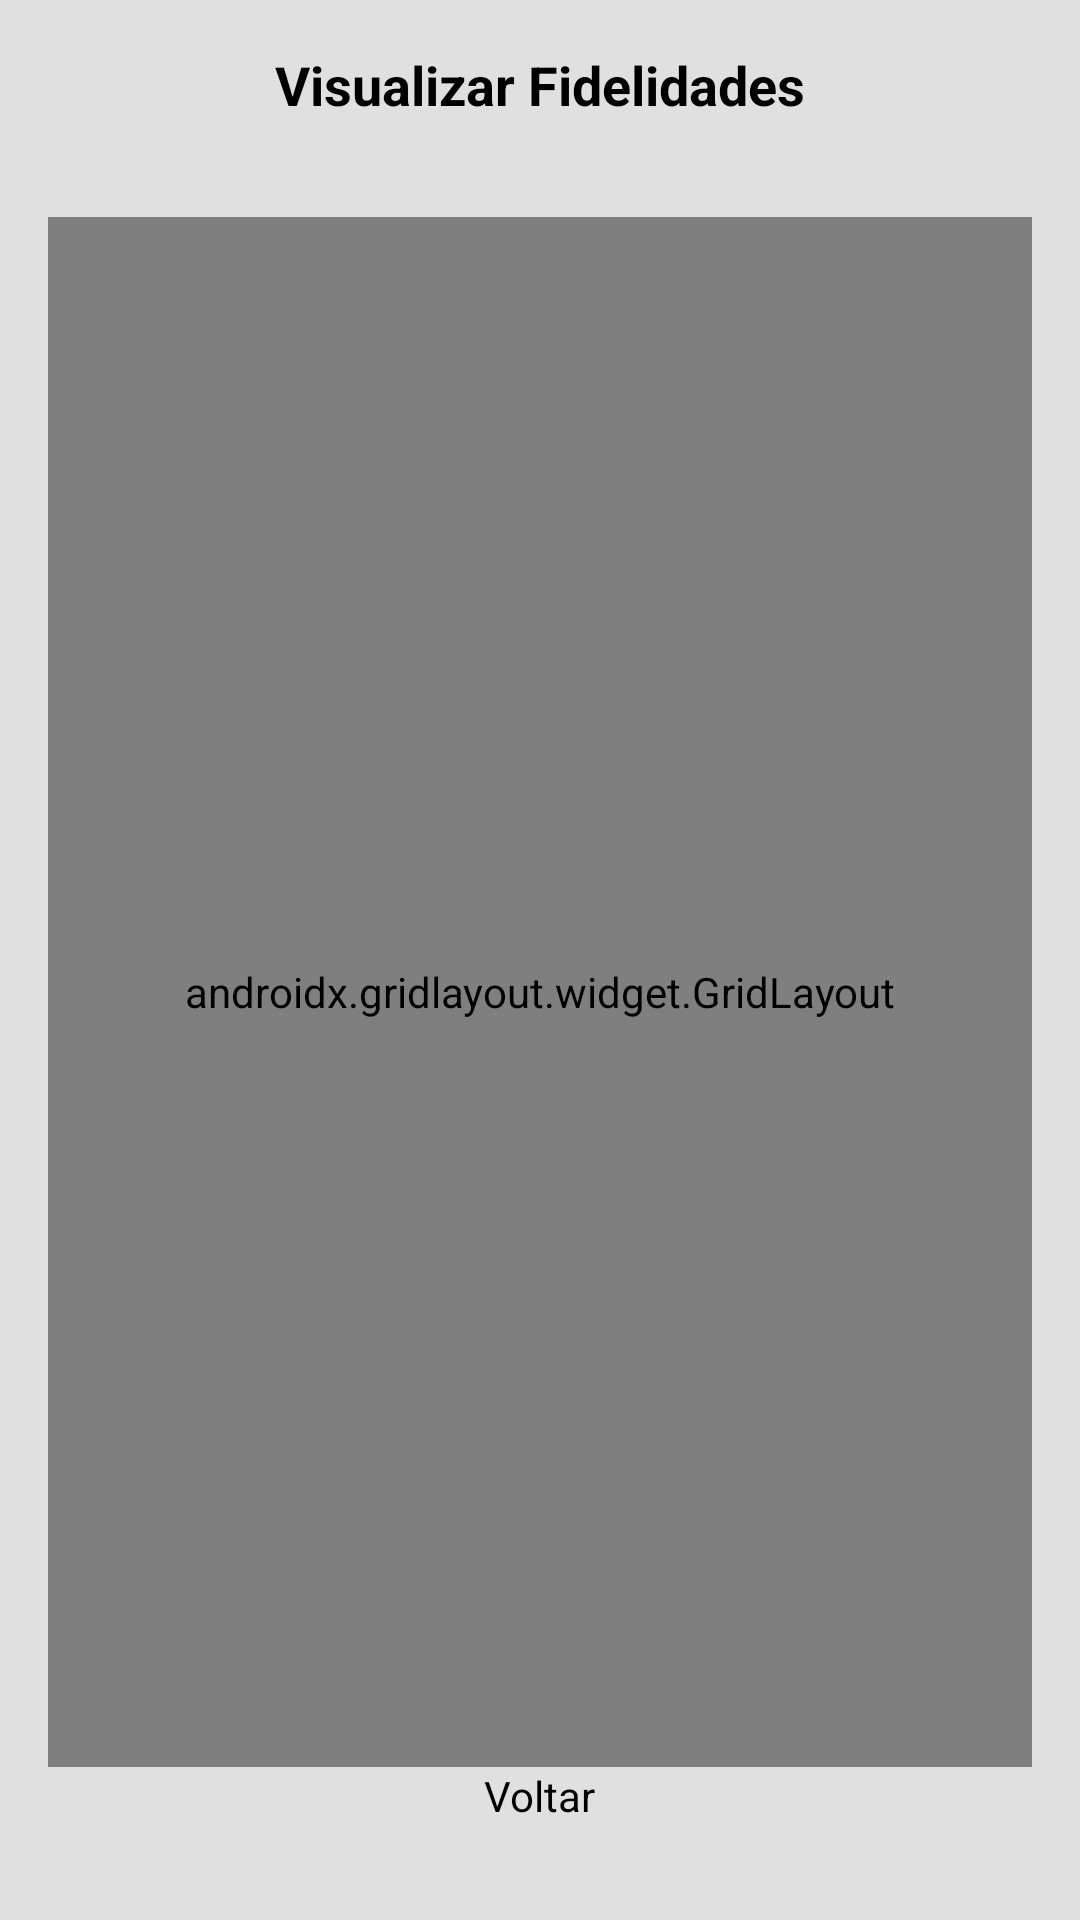

This screen was rendered from an Android layout file. Write that file and the resources it references.
<!-- AndroidManifest.xml: application theme Theme.Fideliza -->
<!-- res/layout/fragment_view_loyalty.xml -->
<?xml version="1.0" encoding="utf-8"?>
<FrameLayout xmlns:android="http://schemas.android.com/apk/res/android"
    xmlns:app="http://schemas.android.com/apk/res-auto"
    xmlns:tools="http://schemas.android.com/tools"
    android:layout_width="match_parent"
    android:layout_height="match_parent"
    tools:context=".ui.empresa.ViewLoyaltyFragment">

    <androidx.constraintlayout.widget.ConstraintLayout
        xmlns:android="http://schemas.android.com/apk/res/android"
        xmlns:app="http://schemas.android.com/apk/res-auto"
        android:layout_width="match_parent"
        android:layout_height="match_parent"
        android:padding="16dp"
        android:background="#E0E0E0">

        
        <TextView
            android:id="@+id/tvTitle"
            android:layout_width="wrap_content"
            android:layout_height="wrap_content"
            android:text="Visualizar Fidelidades"
            android:textSize="18sp"
            android:textStyle="bold"
            android:textColor="@color/black"
            app:layout_constraintTop_toTopOf="parent"
            app:layout_constraintStart_toStartOf="parent"
            app:layout_constraintEnd_toEndOf="parent"/>

        
        <androidx.gridlayout.widget.GridLayout
            android:id="@+id/gridLayoutFidelidades"
            android:layout_width="match_parent"
            android:layout_height="0dp"
            android:layout_marginTop="32dp"
            app:layout_constraintTop_toBottomOf="@id/tvTitle"
            app:layout_constraintStart_toStartOf="parent"
            app:layout_constraintEnd_toEndOf="parent"
            app:layout_constraintBottom_toTopOf="@id/btnVoltar"
            app:rowCount="3"
            app:columnCount="3">

            
            <LinearLayout
                android:layout_width="wrap_content"
                android:layout_height="wrap_content"
                android:orientation="vertical"
                android:layout_margin="8dp">

                
                <ImageView
                    android:layout_width="80dp"
                    android:layout_height="80dp"
                    android:src="@drawable/ic_placeholder_image" />

                
                <View
                    android:layout_width="80dp"
                    android:layout_height="8dp"
                    android:background="@drawable/line_placeholder"/>
            </LinearLayout>

        </androidx.gridlayout.widget.GridLayout>

        
        <TextView
            android:id="@+id/btnVoltar"
            android:layout_width="wrap_content"
            android:layout_height="wrap_content"
            android:text="Voltar"
            android:textColor="@color/black"
            app:layout_constraintBottom_toBottomOf="parent"
            app:layout_constraintStart_toStartOf="parent"
            app:layout_constraintEnd_toEndOf="parent"
            android:layout_marginTop="16dp"
            android:layout_marginBottom="16dp"/>

    </androidx.constraintlayout.widget.ConstraintLayout>

</FrameLayout>
<!-- resources referenced by this layout -->
<resources>
  <color name="black">#000000</color>
  <!-- drawable ic_placeholder_image (drawable) -->
  <?xml version="1.0" encoding="utf-8"?>
  <vector xmlns:android="http://schemas.android.com/apk/res/android"
      android:width="80dp"
      android:height="80dp"
      android:viewportWidth="24"
      android:viewportHeight="24">
  
      
      <path
          android:fillColor="#E0E0E0"
          android:pathData="M0,0h24v24H0z"/>
  
      
      <path
          android:fillColor="#757575"
          android:pathData="M12 2C6.48 2 2 6.48 2 12s4.48 10 10 10 10-4.48 10-10S17.52 2 12 2zm0 18c-4.41 0-8-3.59-8-8s3.59-8 8-8 8 3.59 8 8-3.59 8-8 8zm-2.5-5l2.5-3.01L16.5 17h-9zM8 8.5c-.83 0-1.5.67-1.5 1.5S7.17 11.5 8 11.5 9.5 10.83 9.5 10 8.83 8.5 8 8.5z"/>
  
  </vector>
  <!-- drawable line_placeholder (drawable) -->
  <shape xmlns:android="http://schemas.android.com/apk/res/android">
      <solid android:color="#BDBDBD" />
      <corners android:radius="4dp" />
  </shape>
  <style name="Theme.Fideliza" parent="Base.Theme.Fideliza" />
  <style name="Base.Theme.Fideliza" parent="Theme.Material3.DayNight.NoActionBar">
          
          
      </style>
</resources>
